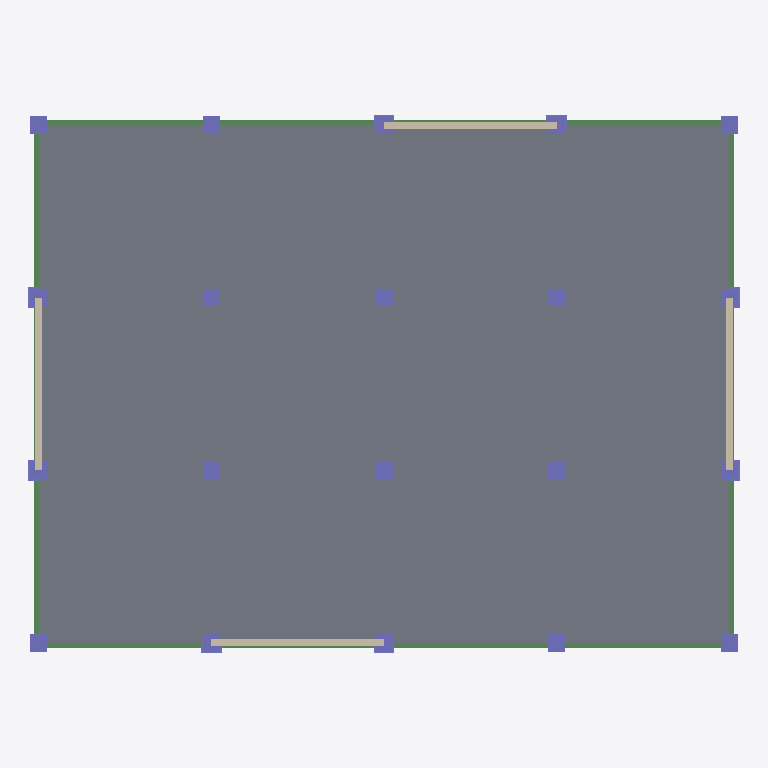
Plan cut of the same IFC building model at storey 'Level 3' (level 9.00 m, cut at 10.40 m), seen from above with north up, elements coloured by IFC class: 28 columns (violet), 14 beams (green), 4 walls (beige), 1 slab (grey). Cut surfaces are drawn darker.
Extent 20.6 m × 15.6 m × 30.0 m (x, y, z). Storeys (11): Base at 0.00 m; Level 1 at 3.00 m; Level 2 at 6.00 m; Level 3 at 9.00 m; Level 4 at 12.00 m; Level 5 at 15.00 m; Level 6 at 18.00 m; Level 7 at 21.00 m; Level 8 at 24.00 m; Level 9 at 27.00 m; Level 10 at 30.00 m. Elements (560): 310 IfcBeam, 200 IfcColumn, 40 IfcWall, 10 IfcSlab.

HEADER;
FILE_DESCRIPTION(('ViewDefinition [ReferenceView_V1.2]','RevitIdentifiers [ContentGUID: 5d1ebc7b-9793-4ff0-a09e-cc901e857e40, VersionGUID: 6c231b92-12ef-4869-a661-884d75a919a9, NumberOfSaves: 1]'),'2;1');
FILE_NAME('Prefab_RCC_10storey.ifc','2026-11-20T00:21:44+06:00',(''),(''),'ODA SDAI 25.12','Autodesk - Revit 27.3.0.28 (ENU) - 27.3.0.28','');
FILE_SCHEMA(('IFC4'));
ENDSEC;
DATA;
#21=IFCPROJECT('1T7hnxbvDFyA2Up93XUe6m',#6,'Project Number',$,$,'Project Name','Project Status',(#14,#19),#32273);
#71=IFCSITE('1T7hnxbvDFyA2Up93XUe6o',#6,'Default',$,$,#70,$,$,.ELEMENT.,(42,21,31,401672),(-71,-3,-24,-318237),0.0,$,$);
#25=IFCBUILDING('1T7hnxbvDFyA2Up93XUe6n',#6,'',$,$,#24,$,'',.ELEMENT.,$,$,#22);
#28=IFCBUILDINGSTOREY('1qv6ynVKX7xf87anS8vNi1',#6,'Base',$,$,#27,$,'Base',.ELEMENT.,0.0);
#32=IFCBUILDINGSTOREY('1qv6ynVKX7xf87anS8vN2n',#6,'Level 1',$,$,#31,$,'Level 1',.ELEMENT.,2999.9999999999995);
#36=IFCBUILDINGSTOREY('3mmBySKlTC4u6IpnWYxRQz',#6,'Level 2',$,$,#35,$,'Level 2',.ELEMENT.,5999.999999999999);
#40=IFCBUILDINGSTOREY('3mmBySKlTC4u6IpnWYxRQ_',#6,'Level 3',$,$,#39,$,'Level 3',.ELEMENT.,9000.0);
#44=IFCBUILDINGSTOREY('3mmBySKlTC4u6IpnWYxRQ$',#6,'Level 4',$,$,#43,$,'Level 4',.ELEMENT.,11999.999999999998);
#48=IFCBUILDINGSTOREY('3mmBySKlTC4u6IpnWYxRQm',#6,'Level 5',$,$,#47,$,'Level 5',.ELEMENT.,14999.999999999998);
#52=IFCBUILDINGSTOREY('3mmBySKlTC4u6IpnWYxRQn',#6,'Level 6',$,$,#51,$,'Level 6',.ELEMENT.,18000.0);
#56=IFCBUILDINGSTOREY('3mmBySKlTC4u6IpnWYxRQo',#6,'Level 7',$,$,#55,$,'Level 7',.ELEMENT.,21000.0);
#60=IFCBUILDINGSTOREY('3mmBySKlTC4u6IpnWYxRQp',#6,'Level 8',$,$,#59,$,'Level 8',.ELEMENT.,23999.999999999996);
#64=IFCBUILDINGSTOREY('3mmBySKlTC4u6IpnWYxRQq',#6,'Level 9',$,$,#63,$,'Level 9',.ELEMENT.,27000.0);
#68=IFCBUILDINGSTOREY('3mmBySKlTC4u6IpnWYxRQr',#6,'Level 10',$,$,#67,$,'Level 10',.ELEMENT.,29999.999999999996);
#26354=IFCSLAB('3mmBySKlTC4u6IpnWYxKhU',#6,'Floor:PC Slab 150:426886',$,$,#26334,#26353,'426886',$);
#25485=IFCWALL('3mmBySKlTC4u6IpnWYxKe4',#6,'Basic Wall:PC Wall 200:426844',$,$,#25473,#25477,'426844',$);
#25514=IFCWALL('3mmBySKlTC4u6IpnWYxKe5',#6,'Basic Wall:PC Wall 200:426845',$,$,#25502,#25506,'426845',$);
#25426=IFCWALL('3mmBySKlTC4u6IpnWYxKe2',#6,'Basic Wall:PC Wall 200:426842',$,$,#25414,#25418,'426842',$);
#25456=IFCWALL('3mmBySKlTC4u6IpnWYxKe3',#6,'Basic Wall:PC Wall 200:426843',$,$,#25444,#25448,'426843',$);
#12580=IFCBEAM('3mmBySKlTC4u6IpnWYxKWy',#6,'M_Concrete-Rectangular Beam:B 300x500:426340',$,$,#12579,#12576,'426340',$);
#13030=IFCBEAM('3mmBySKlTC4u6IpnWYxKWk',#6,'M_Concrete-Rectangular Beam:B 300x500:426358',$,$,#13029,#13026,'426358',$);
#12422=IFCBEAM('3mmBySKlTC4u6IpnWYxKW6',#6,'M_Concrete-Rectangular Beam:B 300x500:426334',$,$,#12421,#12418,'426334',$);
#12530=IFCBEAM('3mmBySKlTC4u6IpnWYxKWw',#6,'M_Concrete-Rectangular Beam:B 300x500:426338',$,$,#12529,#12526,'426338',$);
#13080=IFCBEAM('3mmBySKlTC4u6IpnWYxKWW',#6,'M_Concrete-Rectangular Beam:B 300x500:426360',$,$,#13079,#13076,'426360',$);
#13187=IFCBEAM('3mmBySKlTC4u6IpnWYxKWa',#6,'M_Concrete-Rectangular Beam:B 300x500:426364',$,$,#13186,#13183,'426364',$);
#13237=IFCBEAM('3mmBySKlTC4u6IpnWYxKWc',#6,'M_Concrete-Rectangular Beam:B 300x500:426366',$,$,#13236,#13233,'426366',$);
#13344=IFCBEAM('3mmBySKlTC4u6IpnWYxKZQ',#6,'M_Concrete-Rectangular Beam:B 300x500:426370',$,$,#13343,#13340,'426370',$);
#13844=IFCBEAM('3mmBySKlTC4u6IpnWYxKZE',#6,'M_Concrete-Rectangular Beam:B 300x500:426390',$,$,#13843,#13840,'426390',$);
#13951=IFCBEAM('3mmBySKlTC4u6IpnWYxKZ2',#6,'M_Concrete-Rectangular Beam:B 300x500:426394',$,$,#13950,#13947,'426394',$);
#3421=IFCCOLUMN('3mmBySKlTC4u6IpnWYxKaE',#6,'M_Concrete-Rectangular-Column:C 500x500:426070',$,$,#3420,#3417,'426070',$);
#3559=IFCCOLUMN('3mmBySKlTC4u6IpnWYxKa1',#6,'M_Concrete-Rectangular-Column:C 500x500:426073',$,$,#3558,#3555,'426073',$);
#3713=IFCCOLUMN('3mmBySKlTC4u6IpnWYxKa5',#6,'M_Concrete-Rectangular-Column:C 500x500:426077',$,$,#3712,#3709,'426077',$);
#3795=IFCCOLUMN('3mmBySKlTC4u6IpnWYxKa7',#6,'M_Concrete-Rectangular-Column:C 500x500:426079',$,$,#3794,#3791,'426079',$);
#3831=IFCCOLUMN('3mmBySKlTC4u6IpnWYxKau',#6,'M_Concrete-Rectangular-Column:C 500x500:426080',$,$,#3830,#3827,'426080',$);
#3913=IFCCOLUMN('3mmBySKlTC4u6IpnWYxKaw',#6,'M_Concrete-Rectangular-Column:C 500x500:426082',$,$,#3912,#3909,'426082',$);
#4074=IFCCOLUMN('3mmBySKlTC4u6IpnWYxKa_',#6,'M_Concrete-Rectangular-Column:C 500x500:426086',$,$,#4073,#4070,'426086',$);
#4209=IFCCOLUMN('3mmBySKlTC4u6IpnWYxKan',#6,'M_Concrete-Rectangular-Column:C 500x500:426089',$,$,#4208,#4205,'426089',$);
#12480=IFCBEAM('3mmBySKlTC4u6IpnWYxKWu',#6,'M_Concrete-Rectangular Beam:B 300x500:426336',$,$,#12479,#12476,'426336',$);
#13137=IFCBEAM('3mmBySKlTC4u6IpnWYxKWY',#6,'M_Concrete-Rectangular Beam:B 300x500:426362',$,$,#13136,#13133,'426362',$);
#3641=IFCCOLUMN('3mmBySKlTC4u6IpnWYxKa3',#6,'M_Concrete-Rectangular-Column:C 500x500:426075',$,$,#3640,#3637,'426075',$);
#3677=IFCCOLUMN('3mmBySKlTC4u6IpnWYxKa4',#6,'M_Concrete-Rectangular-Column:C 500x500:426076',$,$,#3676,#3673,'426076',$);
#3949=IFCCOLUMN('3mmBySKlTC4u6IpnWYxKax',#6,'M_Concrete-Rectangular-Column:C 500x500:426083',$,$,#3948,#3945,'426083',$);
#3985=IFCCOLUMN('3mmBySKlTC4u6IpnWYxKay',#6,'M_Concrete-Rectangular-Column:C 500x500:426084',$,$,#3984,#3981,'426084',$);
#3759=IFCCOLUMN('3mmBySKlTC4u6IpnWYxKa6',#6,'M_Concrete-Rectangular-Column:C 500x500:426078',$,$,#3758,#3755,'426078',$);
#3877=IFCCOLUMN('3mmBySKlTC4u6IpnWYxKav',#6,'M_Concrete-Rectangular-Column:C 500x500:426081',$,$,#3876,#3873,'426081',$);
#3605=IFCCOLUMN('3mmBySKlTC4u6IpnWYxKa2',#6,'M_Concrete-Rectangular-Column:C 500x500:426074',$,$,#3604,#3601,'426074',$);
#4031=IFCCOLUMN('3mmBySKlTC4u6IpnWYxKaz',#6,'M_Concrete-Rectangular-Column:C 500x500:426085',$,$,#4030,#4027,'426085',$);
#3470=IFCCOLUMN('3mmBySKlTC4u6IpnWYxKaF',#6,'M_Concrete-Rectangular-Column:C 500x500:426071',$,$,#3469,#3466,'426071',$);
#3516=IFCCOLUMN('3mmBySKlTC4u6IpnWYxKa0',#6,'M_Concrete-Rectangular-Column:C 500x500:426072',$,$,#3515,#3512,'426072',$);
#4166=IFCCOLUMN('3mmBySKlTC4u6IpnWYxKam',#6,'M_Concrete-Rectangular-Column:C 500x500:426088',$,$,#4165,#4162,'426088',$);
#4120=IFCCOLUMN('3mmBySKlTC4u6IpnWYxKa$',#6,'M_Concrete-Rectangular-Column:C 500x500:426087',$,$,#4119,#4116,'426087',$);
#13294=IFCBEAM('3mmBySKlTC4u6IpnWYxKZO',#6,'M_Concrete-Rectangular Beam:B 300x500:426368',$,$,#13293,#13290,'426368',$);
#13901=IFCBEAM('3mmBySKlTC4u6IpnWYxKZ0',#6,'M_Concrete-Rectangular Beam:B 300x500:426392',$,$,#13900,#13897,'426392',$);
#2639=IFCCOLUMN('3mmBySKlTC4u6IpnWYxKaR',#6,'M_Concrete-Rectangular-Column:C 600x600:426051',$,$,#2638,#2635,'426051',$);
#2685=IFCCOLUMN('3mmBySKlTC4u6IpnWYxKaS',#6,'M_Concrete-Rectangular-Column:C 600x600:426052',$,$,#2684,#2681,'426052',$);
#3335=IFCCOLUMN('3mmBySKlTC4u6IpnWYxKaC',#6,'M_Concrete-Rectangular-Column:C 600x600:426068',$,$,#3334,#3331,'426068',$);
#3289=IFCCOLUMN('3mmBySKlTC4u6IpnWYxKaB',#6,'M_Concrete-Rectangular-Column:C 600x600:426067',$,$,#3288,#3285,'426067',$);
#2774=IFCCOLUMN('3mmBySKlTC4u6IpnWYxKaU',#6,'M_Concrete-Rectangular-Column:C 600x600:426054',$,$,#2773,#2770,'426054',$);
#3200=IFCCOLUMN('3mmBySKlTC4u6IpnWYxKa9',#6,'M_Concrete-Rectangular-Column:C 600x600:426065',$,$,#3199,#3196,'426065',$);
#2928=IFCCOLUMN('3mmBySKlTC4u6IpnWYxKaI',#6,'M_Concrete-Rectangular-Column:C 600x600:426058',$,$,#2927,#2924,'426058',$);
#3046=IFCCOLUMN('3mmBySKlTC4u6IpnWYxKaL',#6,'M_Concrete-Rectangular-Column:C 600x600:426061',$,$,#3045,#3042,'426061',$);
ENDSEC;
